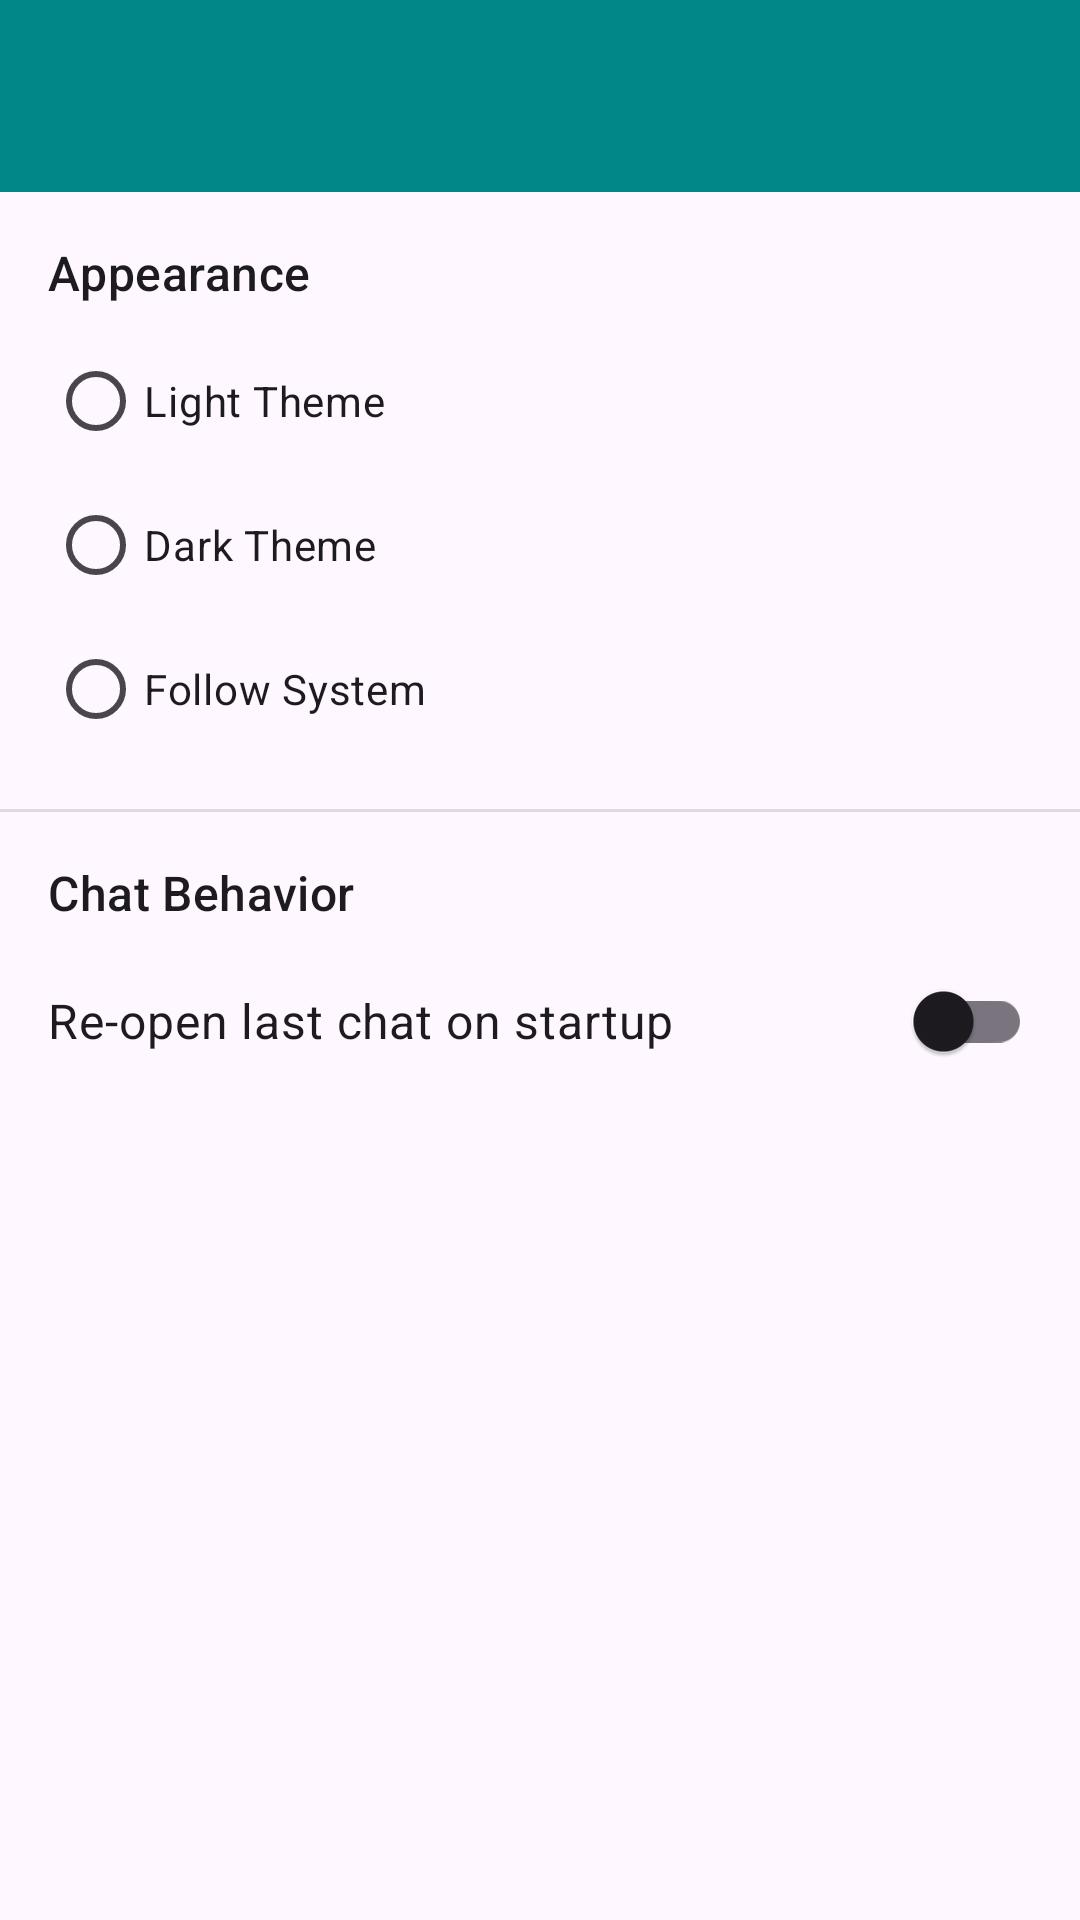

Layout XML and referenced resources for this Android screen:
<!-- AndroidManifest.xml: application theme Theme.GeminiAPIStarter -->
<!-- res/layout/activity_settings.xml -->
<?xml version="1.0" encoding="utf-8"?>
<androidx.constraintlayout.widget.ConstraintLayout xmlns:android="http://schemas.android.com/apk/res/android"
    xmlns:app="http://schemas.android.com/apk/res-auto"
    xmlns:tools="http://schemas.android.com/tools"
    android:layout_width="match_parent"
    android:layout_height="match_parent"
    tools:context=".SettingsActivity">

    <androidx.appcompat.widget.Toolbar
        android:id="@+id/toolbar_settings"
        android:layout_width="0dp"
        android:layout_height="?attr/actionBarSize"
        android:background="?attr/colorPrimary"
        app:layout_constraintTop_toTopOf="parent"
        app:layout_constraintStart_toStartOf="parent"
        app:layout_constraintEnd_toEndOf="parent"
        app:theme="@style/CustomToolbarStyle"
        app:titleTextColor="@color/dark_mode_pastel_text" />

    <TextView
        android:id="@+id/appearance_title"
        android:layout_width="wrap_content"
        android:layout_height="wrap_content"
        android:text="Appearance"
        android:textAppearance="?attr/textAppearanceTitleMedium"
        android:paddingTop="16dp"
        android:layout_marginStart="16dp"
        app:layout_constraintTop_toBottomOf="@id/toolbar_settings"
        app:layout_constraintStart_toStartOf="parent" />


    <RadioGroup
        android:id="@+id/theme_radio_group"
        android:layout_width="0dp"
        android:layout_height="wrap_content"
        android:layout_marginTop="8dp"
        android:layout_marginStart="16dp"
        android:layout_marginEnd="16dp"
        app:layout_constraintTop_toBottomOf="@id/appearance_title"
        app:layout_constraintStart_toStartOf="parent"
        app:layout_constraintEnd_toEndOf="parent">

        <RadioButton
            android:id="@+id/radio_light"
            android:layout_width="wrap_content"
            android:layout_height="wrap_content"
            android:text="Light Theme" />

        <RadioButton
            android:id="@+id/radio_dark"
            android:layout_width="wrap_content"
            android:layout_height="wrap_content"
            android:text="Dark Theme" />

        <RadioButton
            android:id="@+id/radio_system"
            android:layout_width="wrap_content"
            android:layout_height="wrap_content"
            android:text="Follow System" />
    </RadioGroup>

    <View
        android:id="@+id/divider"
        android:layout_width="0dp"
        android:layout_height="1dp"
        android:background="?android:attr/listDivider"
        android:layout_marginTop="16dp"
        app:layout_constraintTop_toBottomOf="@id/theme_radio_group"
        app:layout_constraintStart_toStartOf="parent"
        app:layout_constraintEnd_toEndOf="parent"/>

    <TextView
        android:id="@+id/behavior_title"
        android:layout_width="wrap_content"
        android:layout_height="wrap_content"
        android:text="Chat Behavior"
        android:textAppearance="?attr/textAppearanceTitleMedium"
        android:layout_marginTop="16dp"
        android:layout_marginStart="16dp"
        app:layout_constraintTop_toBottomOf="@id/divider"
        app:layout_constraintStart_toStartOf="parent" />

    <com.google.android.material.switchmaterial.SwitchMaterial
        android:id="@+id/switch_reopen_chat"
        android:layout_width="0dp"
        android:layout_height="wrap_content"
        android:layout_marginTop="8dp"
        android:layout_marginStart="16dp"
        android:layout_marginEnd="16dp"
        android:text="Re-open last chat on startup"
        android:textSize="16sp"
        app:layout_constraintTop_toBottomOf="@id/behavior_title"
        app:layout_constraintStart_toStartOf="parent"
        app:layout_constraintEnd_toEndOf="parent"/>

</androidx.constraintlayout.widget.ConstraintLayout>
<!-- resources referenced by this layout -->
<resources>
  <color name="dark_mode_pastel_text">#FFCBE8</color>
  <style name="Theme.GeminiAPIStarter" parent="Base.Theme.GeminiAPIStarter" />
  <style name="Base.Theme.GeminiAPIStarter" parent="Theme.Material3.DayNight.NoActionBar">
          <item name="colorPrimary">@color/teal_700</item>
          <item name="colorSurfaceVariant">@color/surface_variant</item>
      </style>
  <color name="teal_700">#03DAC5</color>
</resources>
